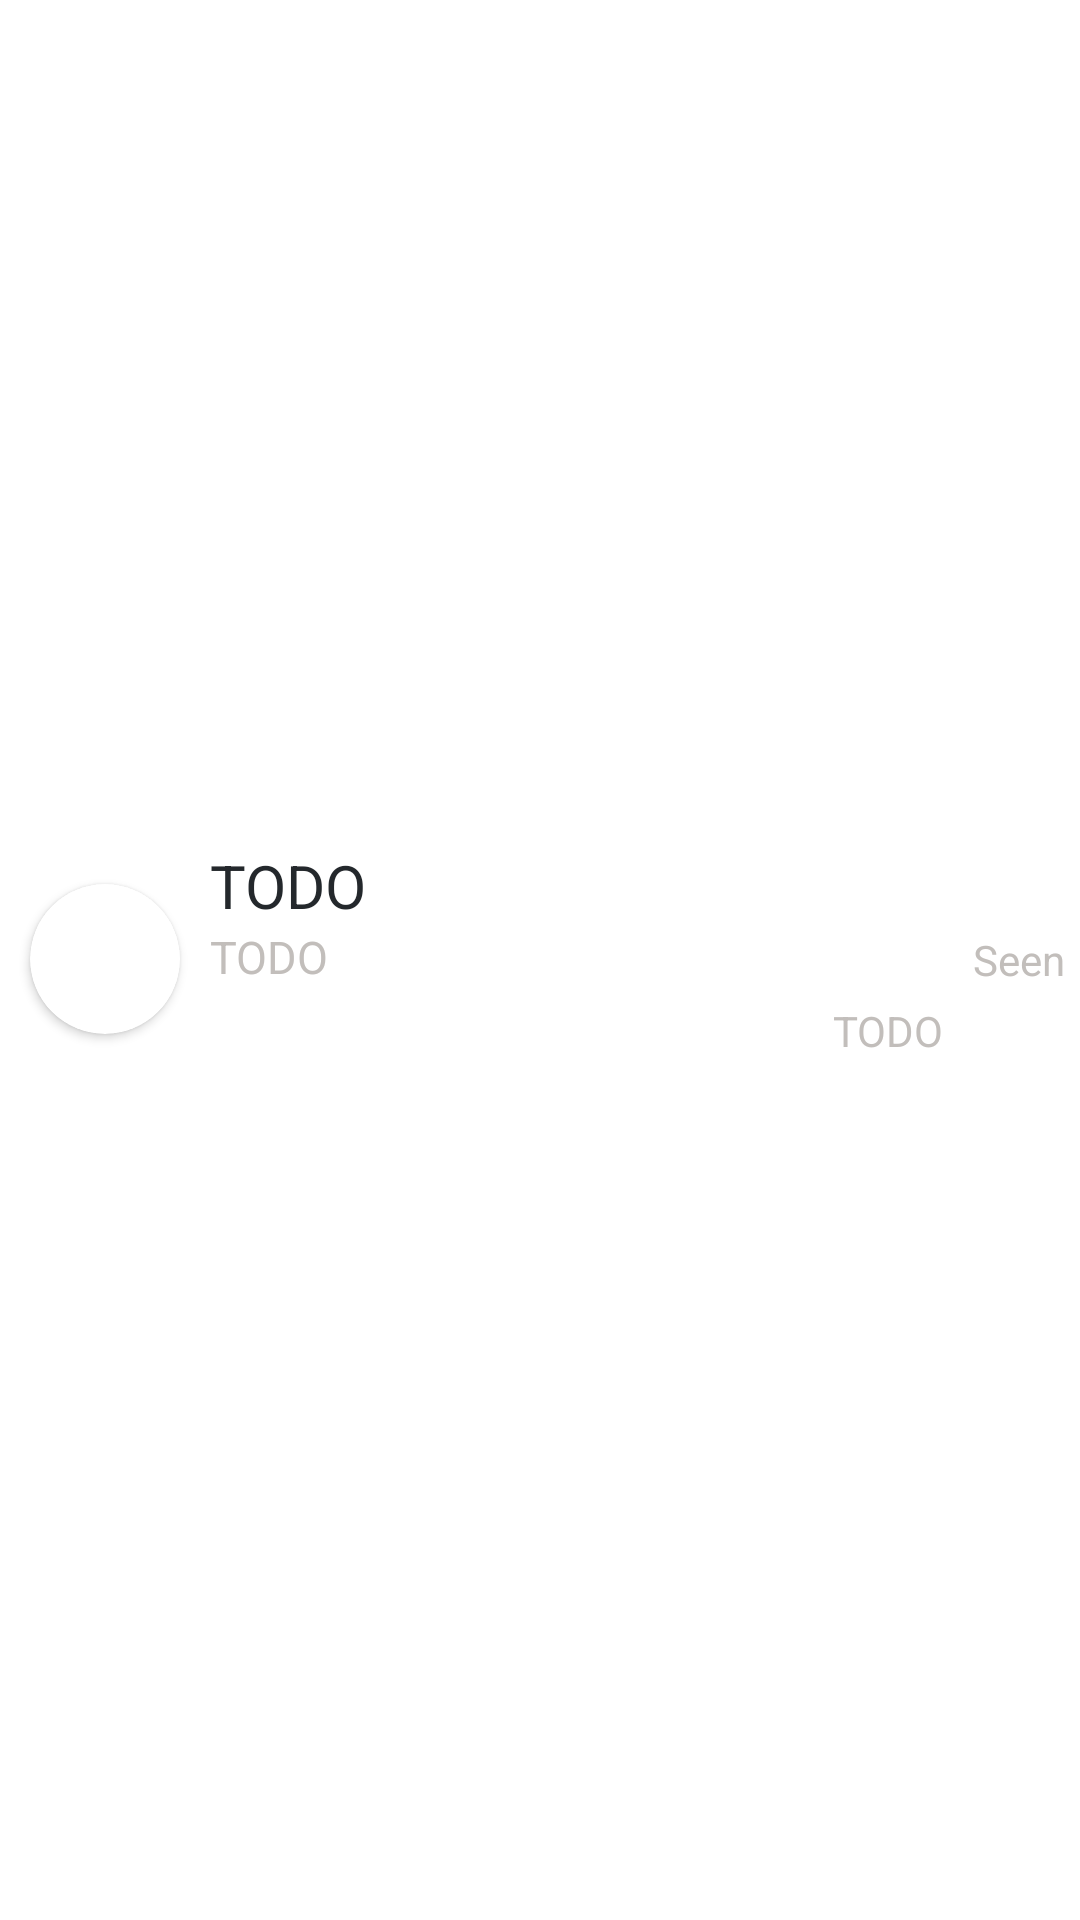

Android layout source for this screen:
<!-- AndroidManifest.xml: application theme Theme.SMSSystem -->
<!-- res/layout/recent_list.xml -->
<?xml version="1.0" encoding="utf-8"?>
<LinearLayout xmlns:android="http://schemas.android.com/apk/res/android"
    android:layout_width="match_parent"
    android:layout_height="wrap_content"
    android:id="@+id/ll_recent"
    xmlns:app="http://schemas.android.com/apk/res-auto">

    <LinearLayout
        android:layout_width="match_parent"
        android:layout_height="wrap_content"
        android:orientation="horizontal"
        android:layout_gravity="center"
        android:gravity="center">

        <androidx.cardview.widget.CardView
            android:id="@+id/cardViewUiv"
            android:layout_width="50dp"
            android:layout_height="50dp"
            app:cardCornerRadius="25dp"
            android:layout_margin="10dp"
            android:layout_gravity="center">

            <ImageView
                android:layout_width="match_parent"
                android:layout_height="match_parent"
                android:layout_gravity="center"
                android:adjustViewBounds="true"
                android:clickable="true"
                android:focusable="true"
                android:scaleType="centerCrop"
                android:src="@drawable/ic_person"
                android:id="@+id/user_picR"
                android:contentDescription="@string/todo"/>

        </androidx.cardview.widget.CardView>

        <LinearLayout
            android:layout_width="match_parent"
            android:layout_height="wrap_content"
            android:orientation="vertical"
            android:layout_weight="1">

            <TextView
                android:id="@+id/user_nameR"
                android:layout_width="match_parent"
                android:layout_height="wrap_content"
                android:text="@string/todo"
                android:textColor="@color/TextColor"
                android:textSize="20sp" />

            <TextView
                android:id="@+id/lastMsg"
                android:layout_width="match_parent"
                android:layout_height="wrap_content"
                android:text="@string/todo"
                android:textColor="@color/HintColor"
                android:textSize="15sp" />

            <TextView
                android:id="@+id/msg_timing"
                android:layout_width="match_parent"
                android:layout_height="wrap_content"
                android:layout_margin="5dp"
                android:gravity="end"
                android:text="@string/todo"
                android:textColor="@color/HintColor" />

        </LinearLayout>

        <TextView
            android:id="@+id/seenTV"
            android:layout_width="wrap_content"
            android:layout_height="wrap_content"
            android:layout_margin="5dp"
            android:text="Seen"
            android:textColor="@color/HintColor" />

    </LinearLayout>


</LinearLayout>
<!-- resources referenced by this layout -->
<resources>
  <color name="HintColor">#c2bebb</color>
  <color name="TextColor">#24282c</color>
  <string name="todo">TODO</string>
  <style name="Theme.SMSSystem" parent="Theme.MaterialComponents.DayNight.DarkActionBar">
          
          <item name="colorPrimary">@color/purple_500</item>
          <item name="colorPrimaryVariant">@color/purple_700</item>
          <item name="colorOnPrimary">@color/white</item>
          
          <item name="colorSecondary">@color/teal_200</item>
          <item name="colorSecondaryVariant">@color/teal_700</item>
          <item name="colorOnSecondary">@color/black</item>
          
          <item name="android:statusBarColor">?attr/colorPrimaryVariant</item>
          
      </style>
  <color name="purple_500">#FF6200EE</color>
  <color name="purple_700">#FF3700B3</color>
  <color name="white">#FFFFFFFF</color>
  <color name="teal_200">#FF03DAC5</color>
  <color name="teal_700">#FF018786</color>
  <color name="black">#FF000000</color>
</resources>
